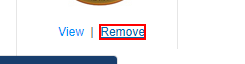
Task: Final Iteration of Beverage Order Process
Workflow: PlaceOrders

Step 1 [try]: find the link 'Remove'

Step 2 [then]: click on the link 'Remove' (same screen as step 1)

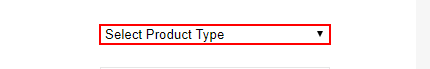
Step 3 [then]: select "[row("Type").ToString]" in the drop-down

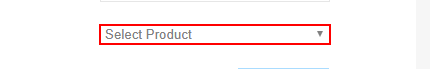
Step 4: select "[row("Product").ToString]" in the drop-down

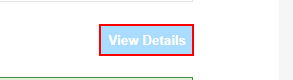
Step 5: click on the text box

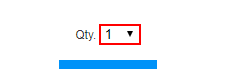
Step 6: select "[row("Quantity").ToString]" in the drop-down

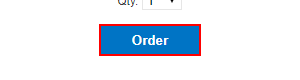
Step 7: find the text box 'login_button'

Step 8: click on the text box 'login_button' (same screen as step 7)

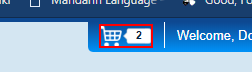
Step 9 [try]: click on the image

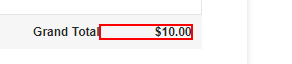
Step 10: get-text from the element 'total_value'

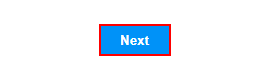
Step 11: click on the text box

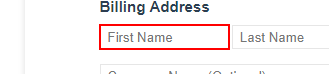
Step 12 [try]: Set First Name on the text box 'bfirst_name'

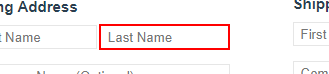
Step 13: Set Last Name on the text box 'blast_name'

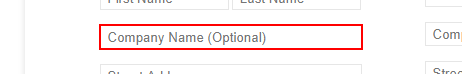
Step 14: Set Company Name on the text box 'bcompany_name'

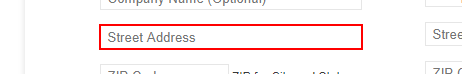
Step 15: Set Street Address on the text box 'bstreet_address'

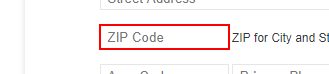
Step 16: Set Zip on the text box 'bzip_code'

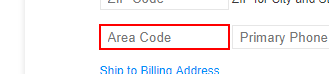
Step 17: Set Area Code on the text box 'barea_code'

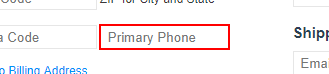
Step 18: Set Primary Phone on the text box 'bprimary_phone'

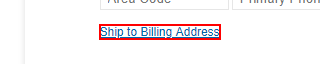
Step 19: click on the link 'ship_to_bill'

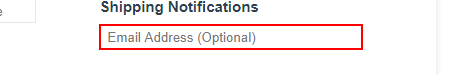
Step 20: Set eMail on the text box 'email_address'

Step 21: click on the text box (no picture)

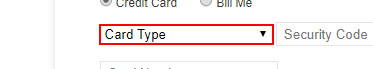
Step 22 [try]: select "[config("CardType").ToString]" in the drop-down 'card_type'

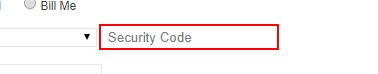
Step 23: Set Text 'INPUT  security_code' on the text box 'security_code'

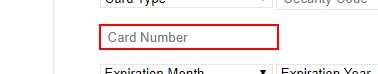
Step 24: Set Text 'INPUT  card_number' on the text box 'card_number'

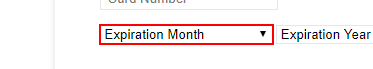
Step 25: select "[config("ExpMonth").ToString]" in the drop-down 'expiry_month'

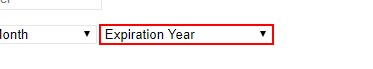
Step 26: select "[config("ExpYear").ToString]" in the drop-down 'expiry_year'

Step 27: click on the text box 'submit_button' (no picture)

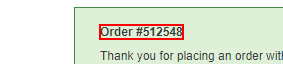
Step 28 [try]: get-text from the text